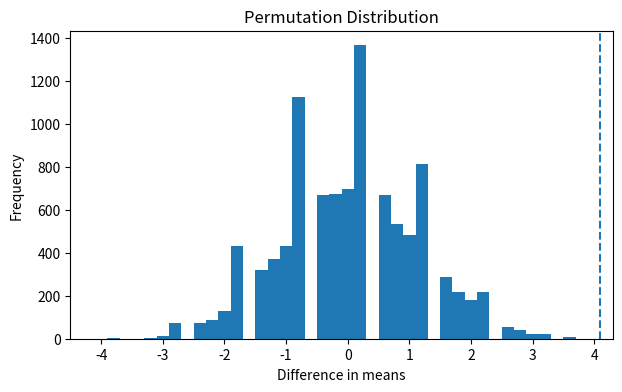

Source code (Python): (Note: this script raises an exception after producing the figure.)
import numpy as np
import pandas as pd
import matplotlib.pyplot as plt
from scipy import stats

np.random.seed(42)

group_A = np.array([20, 22, 21, 19, 23, 20, 24, 21, 22, 20])
group_B = np.array([25, 26, 24, 27, 23, 26, 25, 27, 24, 26])

difference = group_B.mean() - group_A.mean()

print("Mean A:", group_A.mean())
print("Mean B:", group_B.mean())
print("Observed difference:", difference)

observed = group_B.mean() - group_A.mean()

combined = np.concatenate([group_A, group_B])
permutation_diffs = []

for _ in range(10000):
    shuffled = np.random.permutation(combined)
    perm_A = shuffled[:len(group_A)]
    perm_B = shuffled[len(group_A):]
    permutation_diffs.append(perm_B.mean() - perm_A.mean())

permutation_diffs = np.array(permutation_diffs)

p_perm = np.mean(
    np.abs(permutation_diffs) >= abs(observed)
)

print("Observed difference:", observed)
print("Permutation p-value:", p_perm)

plt.figure(figsize=(7, 4))
plt.hist(permutation_diffs, bins=40)
plt.axvline(observed, linestyle="--")
plt.title("Permutation Distribution")
plt.xlabel("Difference in means")
plt.ylabel("Frequency")
plt.show()

alpha = 0.05

if p_perm < alpha:
    print("Hasil berada di bawah significance level 0.05.")
else:
    print("Hasil tidak berada di bawah significance level 0.05.")

t_result = stats.ttest_ind(
    group_A,
    group_B,
    equal_var=False
)

print("t statistic:", t_result.statistic)
print("p-value:", t_result.pvalue)

from statsmodels.stats.multitest import multipletests

p_values = np.array([0.001, 0.012, 0.021, 0.08, 0.20])

adjusted = multipletests(
    p_values,
    alpha=0.05,
    method="holm"
)

print("Original p-values:", p_values)
print("Adjusted p-values:", adjusted[1])

group_1 = np.array([10, 11, 12, 13, 12])
group_2 = np.array([14, 15, 16, 15, 14])
group_3 = np.array([18, 17, 19, 18, 20])

anova = stats.f_oneway(
    group_1,
    group_2,
    group_3
)

print("F statistic:", anova.statistic)
print("p-value:", anova.pvalue)

table = np.array([
    [30, 20],
    [10, 40]
])

chi = stats.chi2_contingency(table)

print("Chi-square:", chi.statistic)
print("p-value:", chi.pvalue)
print("Degrees of freedom:", chi.dof)

table = np.array([
    [8, 2],
    [1, 9]
])

fisher = stats.fisher_exact(table)

print("Odds ratio:", fisher.statistic)
print("p-value:", fisher.pvalue)

np.random.seed(42)

true_rates = np.array([0.10, 0.14, 0.08])
counts = np.zeros(3, dtype=int)
successes = np.zeros(3, dtype=int)

epsilon = 0.1

for _ in range(1000):
    if np.random.rand() < epsilon:
        arm = np.random.randint(0, 3)
    else:
        rates = np.divide(
            successes,
            counts,
            out=np.zeros(3, dtype=float),
            where=counts > 0
        )
        arm = np.argmax(rates)

    reward = np.random.rand() < true_rates[arm]
    counts[arm] += 1
    successes[arm] += int(reward)

print("Pull counts:", counts)
print("Observed success rates:", successes / counts)

from statsmodels.stats.power import TTestIndPower

analysis = TTestIndPower()

required_n = analysis.solve_power(
    effect_size=0.5,
    alpha=0.05,
    power=0.80,
    ratio=1,
    alternative="two-sided"
)

print("Estimated sample size per group:", np.ceil(required_n))
